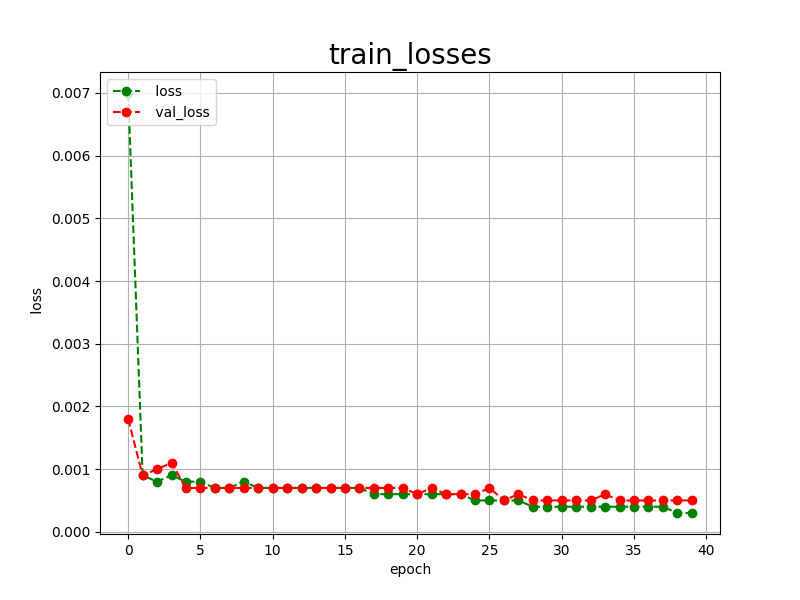

The data file committed next to this chart (first rows):
epoch, loss, val_loss
0, 0.0070, 0.0018
1, 0.0009, 0.0009
2, 0.0008, 0.0010
3, 0.0009, 0.0011
4, 0.0008, 0.0007
5, 0.0008, 0.0007
6, 0.0007, 0.0007
7, 0.0007, 0.0007
8, 0.0008, 0.0007
9, 0.0007, 0.0007
10, 0.0007, 0.0007
11, 0.0007, 0.0007
12, 0.0007, 0.0007
13, 0.0007, 0.0007
14, 0.0007, 0.0007
15, 0.0007, 0.0007
16, 0.0007, 0.0007
17, 0.0006, 0.0007
18, 0.0006, 0.0007
19, 0.0006, 0.0007
20, 0.0006, 0.0006
21, 0.0006, 0.0007
22, 0.0006, 0.0006
23, 0.0006, 0.0006
24, 0.0005, 0.0006
25, 0.0005, 0.0007
26, 0.0005, 0.0005
27, 0.0005, 0.0006
28, 0.0004, 0.0005
29, 0.0004, 0.0005
30, 0.0004, 0.0005
31, 0.0004, 0.0005
32, 0.0004, 0.0005
33, 0.0004, 0.0006
34, 0.0004, 0.0005
35, 0.0004, 0.0005
36, 0.0004, 0.0005
37, 0.0004, 0.0005
38, 0.0003, 0.0005
39, 0.0003, 0.0005
